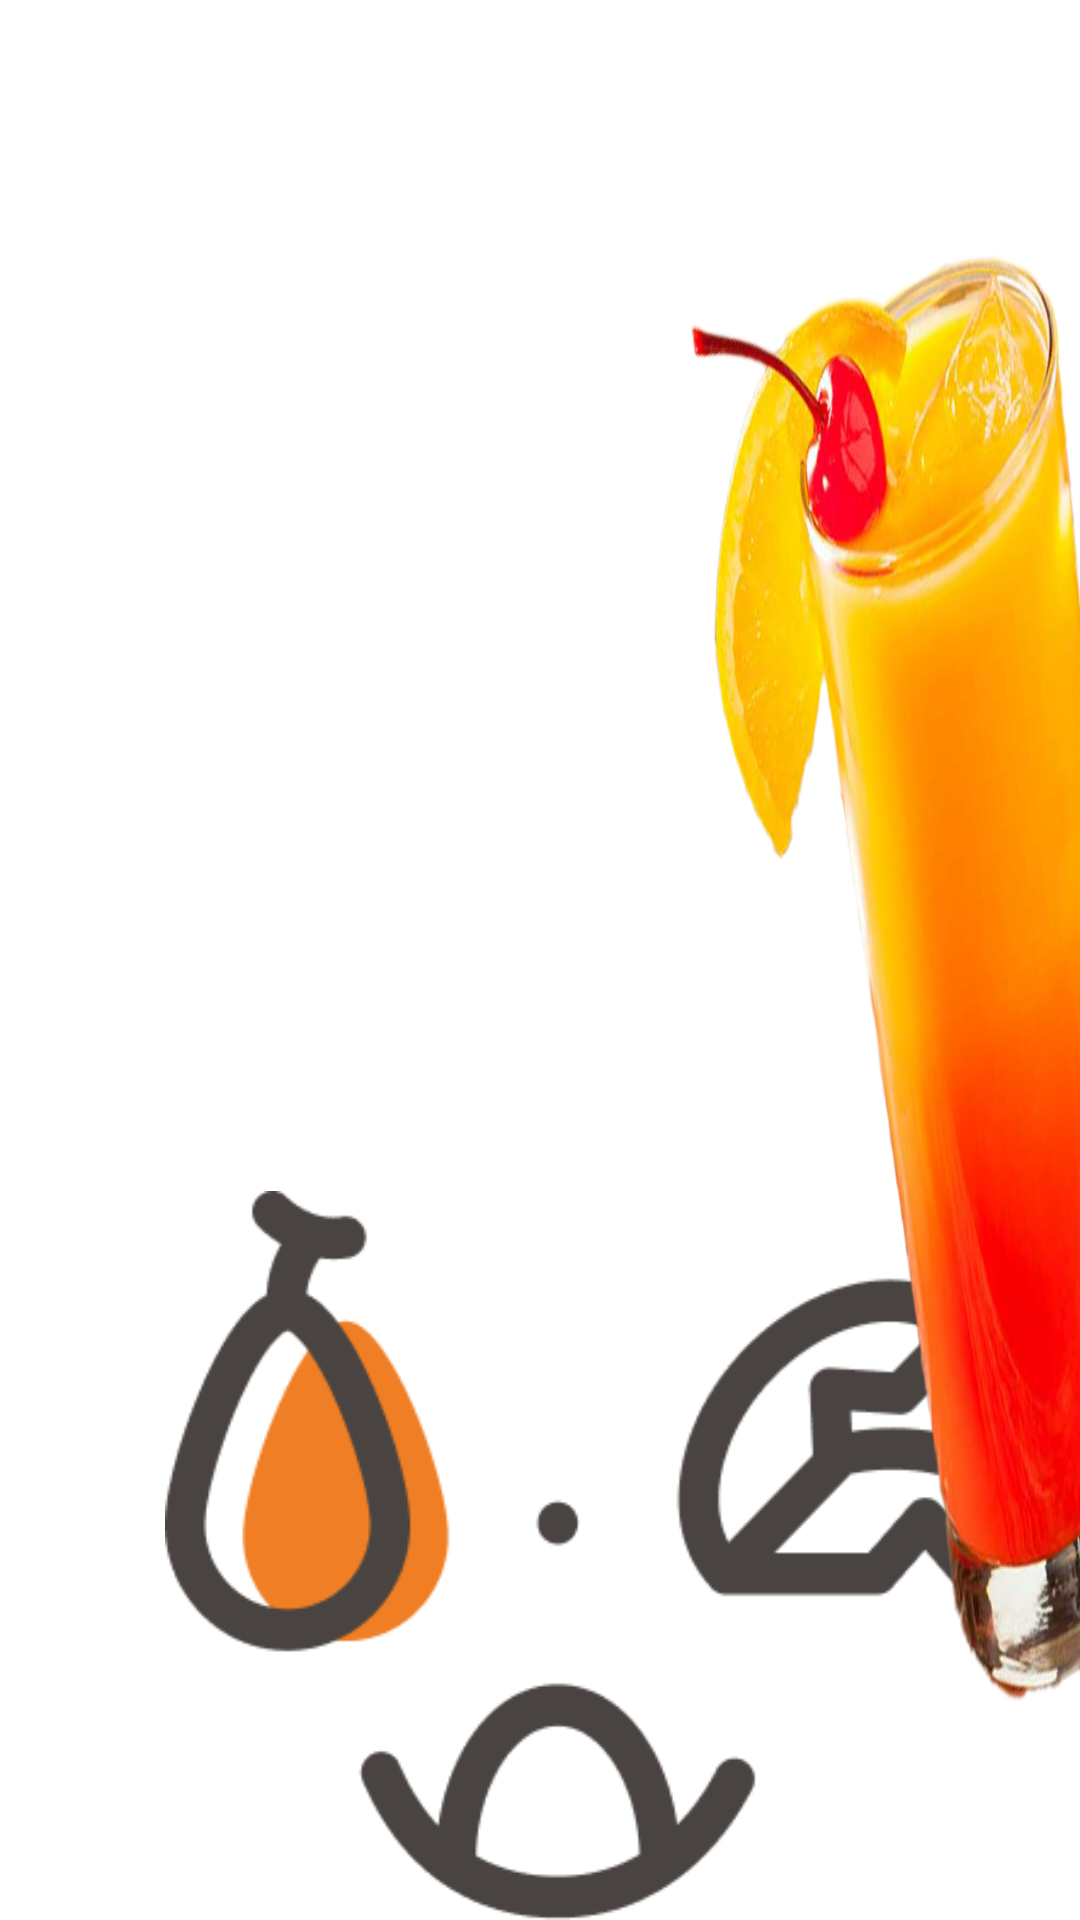

Layout XML and referenced resources for this Android screen:
<!-- AndroidManifest.xml: application theme Theme.GraduateProject -->
<!-- res/layout/detail_answer_tequila.xml -->
<?xml version="1.0" encoding="utf-8"?>
<RelativeLayout
    xmlns:android="http://schemas.android.com/apk/res/android"
    android:layout_width="match_parent"
    android:layout_height="match_parent">

    <RelativeLayout
        android:id="@+id/frame"
        android:layout_width="376.81dp"
        android:layout_height="289.18dp"
        android:layout_alignParentLeft="true"
        android:layout_marginLeft="55dp"
        android:layout_alignParentTop="true"
        android:layout_marginTop="397dp"
        android:clipToOutline="true"
        android:background="@drawable/face_tequila"
        />

    <TextView
        android:id="@+id/tequila_sun"
        android:layout_width="392dp"
        android:layout_height="216dp"
        android:layout_alignParentLeft="true"
        android:layout_marginLeft="55dp"
        android:layout_alignParentTop="true"
        android:layout_marginTop="740dp"
        android:fontFamily="@font/dxhanlgrumstd_regular"
        android:textSize="80dp"
        android:textColor="#EF7E25"
        android:text="TEQUILA\nSUNRISE"
        android:lineSpacingExtra="20sp"
        android:gravity="center"
        />

    <View
        android:id="@+id/grasshopper"
        android:layout_width="591dp"
        android:layout_height="1083dp"
        android:layout_alignParentLeft="true"
        android:layout_marginLeft="209dp"
        android:layout_alignParentTop="true"
        android:layout_marginTop="-28dp"
        android:background="@drawable/tequila_sunrise"
        />

</RelativeLayout>
<!-- resources referenced by this layout -->
<resources>
  <!-- drawable face_tequila: png bitmap (drawable-v24, 13251 bytes) -->
  <!-- drawable tequila_sunrise: png bitmap (drawable-v24, 328472 bytes) -->
  <style name="Theme.GraduateProject" parent="Theme.MaterialComponents.DayNight.NoActionBar">
          
          <item name="colorPrimary">@color/black</item>
          <item name="colorPrimaryVariant">@color/black</item>
          <item name="colorOnPrimary">@color/white</item>
          
          <item name="colorSecondary">@color/teal_200</item>
          <item name="colorSecondaryVariant">@color/teal_700</item>
          <item name="colorOnSecondary">@color/black</item>
          
          <item name="android:statusBarColor" tools:targetApi="l">?attr/colorPrimaryVariant</item>
          
      </style>
  <color name="black">#FF000000</color>
  <color name="white">#FFFFFFFF</color>
  <color name="teal_200">#FF03DAC5</color>
  <color name="teal_700">#FF018786</color>
</resources>
